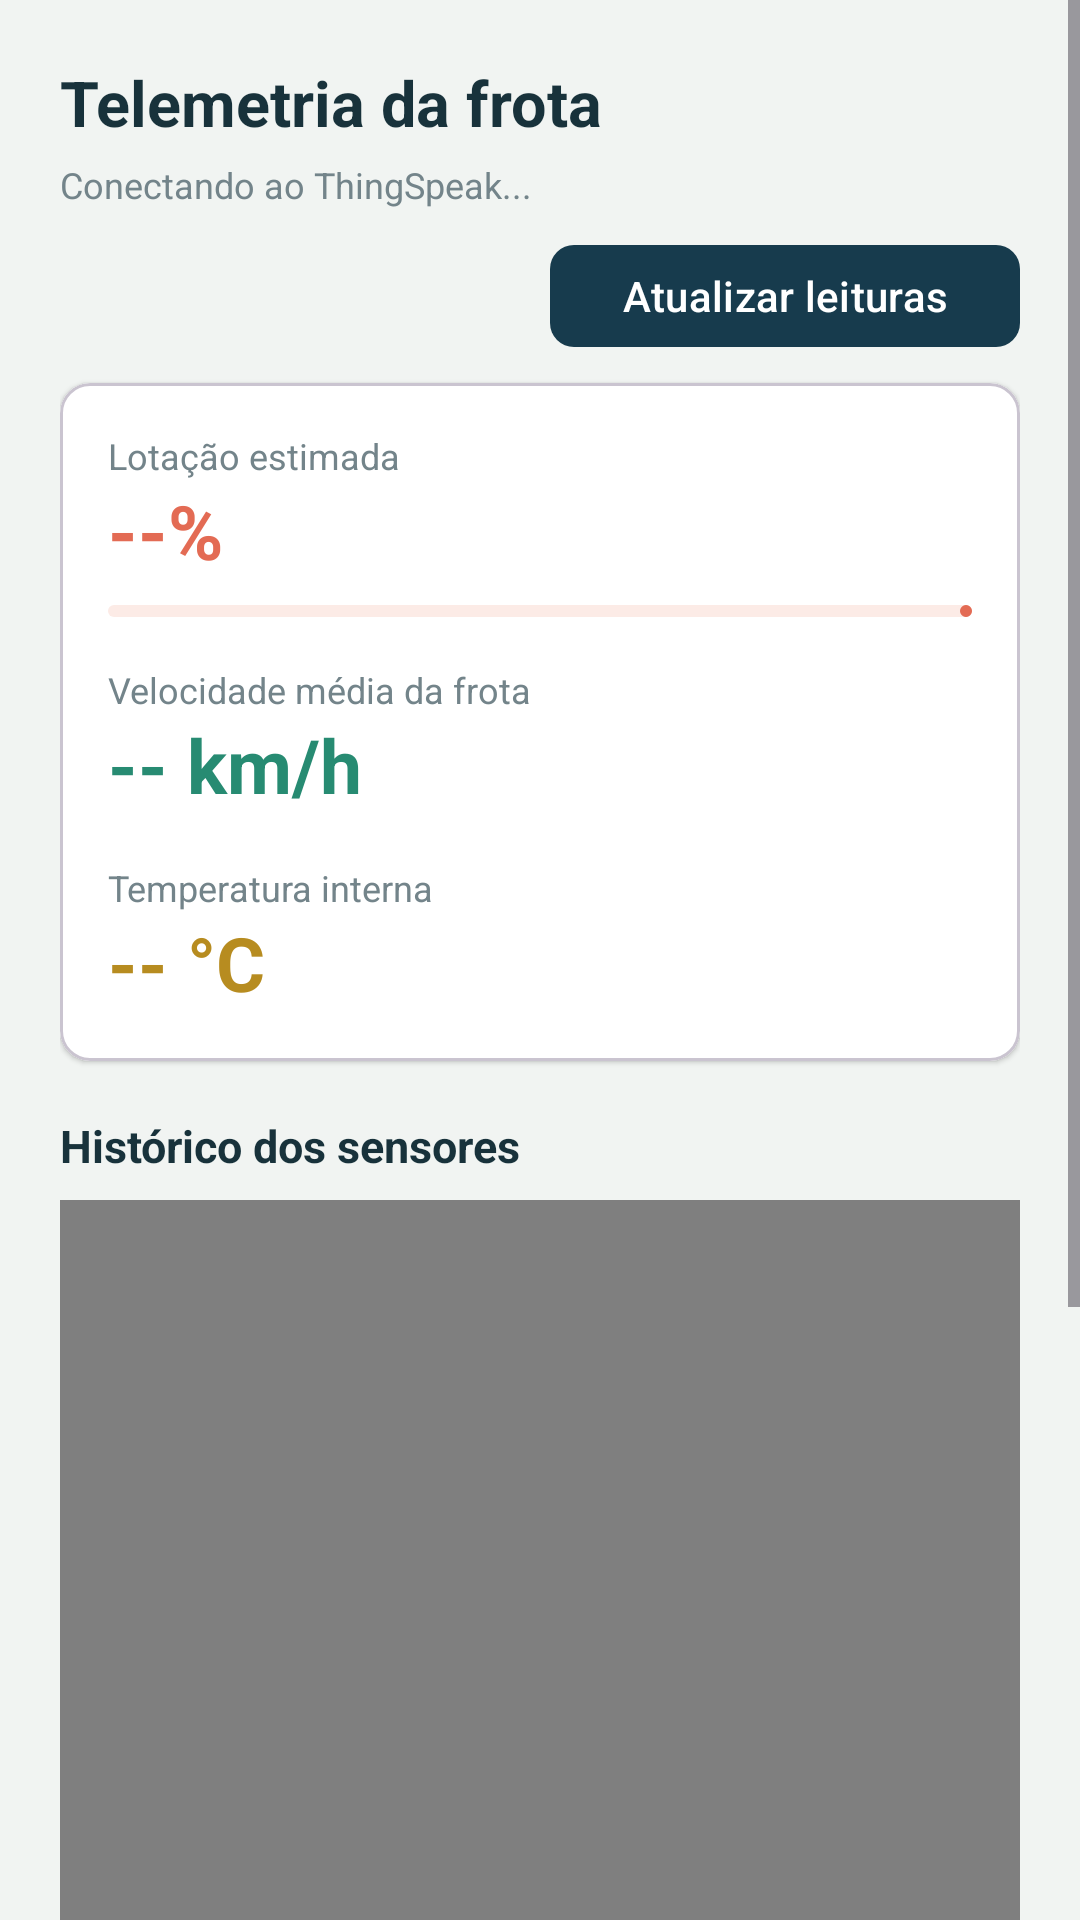

Android layout source for this screen:
<!-- AndroidManifest.xml: application theme Theme.SPBus -->
<!-- res/layout/dialog_telemetria_iot.xml -->
<?xml version="1.0" encoding="utf-8"?>
<ScrollView xmlns:android="http://schemas.android.com/apk/res/android"
    xmlns:app="http://schemas.android.com/apk/res-auto"
    android:layout_width="match_parent"
    android:layout_height="match_parent"
    android:fillViewport="true"
    android:background="#F1F4F2">

    <LinearLayout
        android:layout_width="match_parent"
        android:layout_height="wrap_content"
        android:orientation="vertical"
        android:padding="20dp">

        <TextView
            android:layout_width="match_parent"
            android:layout_height="wrap_content"
            android:text="Telemetria da frota"
            android:textColor="#18323B"
            android:textSize="21sp"
            android:textStyle="bold" />

        <TextView
            android:id="@+id/tvStatusThingSpeak"
            android:layout_width="match_parent"
            android:layout_height="wrap_content"
            android:layout_marginTop="5dp"
            android:text="Conectando ao ThingSpeak..."
            android:textColor="#73848A"
            android:textSize="12sp" />

        <com.google.android.material.button.MaterialButton
            android:id="@+id/btnAtualizarThingSpeak"
            android:layout_width="wrap_content"
            android:layout_height="42dp"
            android:layout_gravity="end"
            android:layout_marginTop="8dp"
            android:text="Atualizar leituras"
            android:textAllCaps="false"
            app:backgroundTint="#173B4D"
            app:cornerRadius="8dp" />

        <com.google.android.material.card.MaterialCardView
            android:layout_width="match_parent"
            android:layout_height="wrap_content"
            android:layout_marginTop="8dp"
            app:cardBackgroundColor="#FFFFFF"
            app:cardCornerRadius="10dp"
            app:cardElevation="1dp">

            <LinearLayout
                android:layout_width="match_parent"
                android:layout_height="wrap_content"
                android:orientation="vertical"
                android:padding="16dp">

                <TextView
                    android:layout_width="match_parent"
                    android:layout_height="wrap_content"
                    android:text="Lotação estimada"
                    android:textColor="#73848A"
                    android:textSize="12sp" />
                <TextView
                    android:id="@+id/tvLotacao"
                    android:layout_width="match_parent"
                    android:layout_height="wrap_content"
                    android:text="--%"
                    android:textColor="#E36B54"
                    android:textSize="25sp"
                    android:textStyle="bold" />
                <com.google.android.material.progressindicator.LinearProgressIndicator
                    android:id="@+id/progressoLotacao"
                    android:layout_width="match_parent"
                    android:layout_height="wrap_content"
                    android:layout_marginTop="8dp"
                    android:max="100"
                    android:progress="0"
                    app:indicatorColor="#E36B54"
                    app:trackColor="#FCEBE6" />

                <TextView
                    android:layout_width="match_parent"
                    android:layout_height="wrap_content"
                    android:layout_marginTop="16dp"
                    android:text="Velocidade média da frota"
                    android:textColor="#73848A"
                    android:textSize="12sp" />
                <TextView
                    android:id="@+id/tvVelocidadeFrota"
                    android:layout_width="match_parent"
                    android:layout_height="wrap_content"
                    android:text="-- km/h"
                    android:textColor="#278B72"
                    android:textSize="25sp"
                    android:textStyle="bold" />

                <TextView
                    android:layout_width="match_parent"
                    android:layout_height="wrap_content"
                    android:layout_marginTop="16dp"
                    android:text="Temperatura interna"
                    android:textColor="#73848A"
                    android:textSize="12sp" />
                <TextView
                    android:id="@+id/tvTemperaturaFrota"
                    android:layout_width="match_parent"
                    android:layout_height="wrap_content"
                    android:text="-- °C"
                    android:textColor="#B78C20"
                    android:textSize="25sp"
                    android:textStyle="bold" />
            </LinearLayout>
        </com.google.android.material.card.MaterialCardView>

        <TextView
            android:layout_width="match_parent"
            android:layout_height="wrap_content"
            android:layout_marginTop="18dp"
            android:text="Histórico dos sensores"
            android:textColor="#18323B"
            android:textSize="15sp"
            android:textStyle="bold" />

        <WebView
            android:id="@+id/webViewThingSpeak"
            android:layout_width="match_parent"
            android:layout_height="520dp"
            android:layout_marginTop="8dp"
            android:background="#FFFFFF" />
    </LinearLayout>
</ScrollView>
<!-- resources referenced by this layout -->
<resources>
  <style name="Theme.SPBus" parent="Base.Theme.SPBus" />
  <style name="Base.Theme.SPBus" parent="Theme.Material3.Light.NoActionBar">
          <item name="colorPrimary">@color/spbus_primary</item>
          <item name="colorSecondary">@color/spbus_accent</item>
          <item name="android:statusBarColor">@color/spbus_primary_dark</item>
          <item name="android:navigationBarColor">@color/spbus_ink</item>
          <item name="android:windowLightStatusBar">false</item>
          <item name="android:windowBackground">@color/spbus_surface</item>
      </style>
  <color name="spbus_primary">#176B58</color>
  <color name="spbus_accent">#E5784B</color>
  <color name="spbus_primary_dark">#10483D</color>
  <color name="spbus_ink">#172521</color>
  <color name="spbus_surface">#F4F6F2</color>
</resources>
